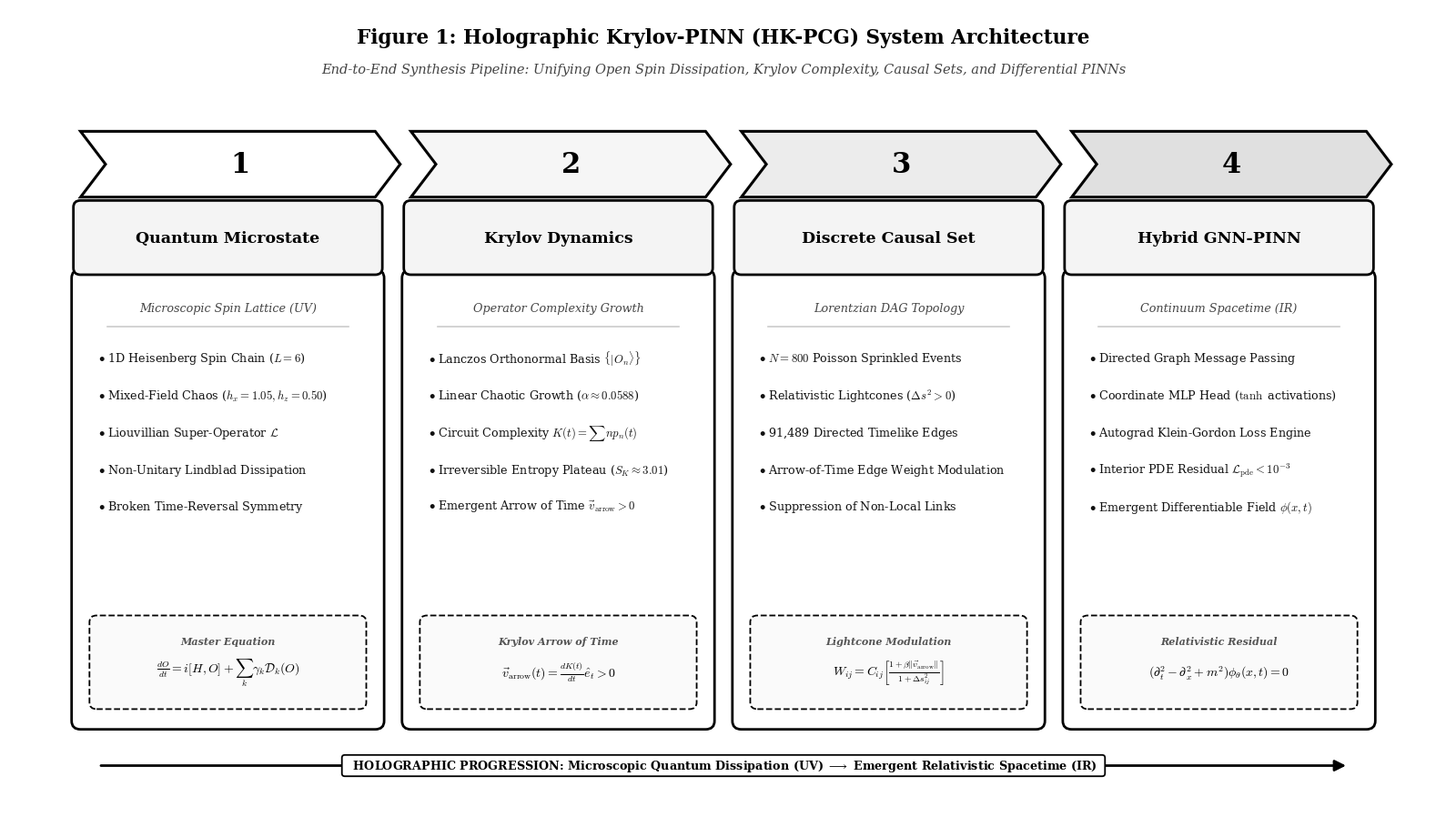

Python code for this plot:
import matplotlib
matplotlib.use("Agg")
import matplotlib.pyplot as plt
import matplotlib.patches as patches

def generate_figure_1_chevron_structure(output_path="figure_1_system_architecture.png"):
    """
    Figure 1: High-Impact Chevron & Vertical Column Process Architecture 
    Matching User's Reference Layout in Ultra-Neat Academic Monochrome (600 DPI).
    """
    plt.rcParams.update({
        "font.family": "serif",
        "mathtext.fontset": "cm"
    })

    fig, ax = plt.subplots(figsize=(16, 9.2), dpi=600)
    ax.set_xlim(0, 16)
    ax.set_ylim(-0.4, 9.2)
    ax.axis("off")

    # Geometry Setup
    n_stages = 4
    col_w = 3.30
    gap = 0.40
    d_chev = 0.28  # Chevron point/indent depth
    margin_x = (16.0 - (n_stages * col_w + (n_stages - 1) * gap)) / 2.0

    y_card_bot = 0.75
    card_h = 5.25
    y_card_top = y_card_bot + card_h

    gap_v = 0.12
    title_box_h = 0.72
    y_title_bot = y_card_top + gap_v
    y_title_top = y_title_bot + title_box_h

    chev_h = 0.78
    y_chev_bot = y_title_top + gap_v
    y_chev_top = y_chev_bot + chev_h
    y_chev_mid = (y_chev_bot + y_chev_top) / 2.0

    # Grayscale fills for chevron progression (UV to IR)
    chev_fills = ["#FFFFFF", "#F6F6F6", "#ECECEC", "#E0E0E0"]

    # 4 Foundational Stages
    stages = [
        {
            "num": "1",
            "title": "Quantum Microstate",
            "subtitle": "Microscopic Spin Lattice (UV)",
            "bullets": [
                r"$\bullet$ 1D Heisenberg Spin Chain ($L=6$)",
                r"$\bullet$ Mixed-Field Chaos ($h_x=1.05, h_z=0.50$)",
                r"$\bullet$ Liouvillian Super-Operator $\mathcal{L}$",
                r"$\bullet$ Non-Unitary Lindblad Dissipation",
                r"$\bullet$ Broken Time-Reversal Symmetry"
            ],
            "formula_label": "Master Equation",
            "formula": r"$\frac{dO}{dt} = i[H, O] + \sum_k \gamma_k \mathcal{D}_k(O)$"
        },
        {
            "num": "2",
            "title": "Krylov Dynamics",
            "subtitle": "Operator Complexity Growth",
            "bullets": [
                r"$\bullet$ Lanczos Orthonormal Basis $\{|O_n\rangle\}$",
                r"$\bullet$ Linear Chaotic Growth ($\alpha \approx 0.0588$)",
                r"$\bullet$ Circuit Complexity $K(t) = \sum n p_n(t)$",
                r"$\bullet$ Irreversible Entropy Plateau ($S_K \approx 3.01$)",
                r"$\bullet$ Emergent Arrow of Time $\vec{v}_{\mathrm{arrow}} > 0$"
            ],
            "formula_label": "Krylov Arrow of Time",
            "formula": r"$\vec{v}_{\mathrm{arrow}}(t) = \frac{dK(t)}{dt}\hat{e}_t > 0$"
        },
        {
            "num": "3",
            "title": "Discrete Causal Set",
            "subtitle": "Lorentzian DAG Topology",
            "bullets": [
                r"$\bullet$ $N=800$ Poisson Sprinkled Events",
                r"$\bullet$ Relativistic Lightcones ($\Delta s^2 > 0$)",
                r"$\bullet$ 91,489 Directed Timelike Edges",
                r"$\bullet$ Arrow-of-Time Edge Weight Modulation",
                r"$\bullet$ Suppression of Non-Local Links"
            ],
            "formula_label": "Lightcone Modulation",
            "formula": r"$W_{ij} = C_{ij} \left[ \frac{1 + \beta \|\vec{v}_{\mathrm{arrow}}\|}{1 + \Delta s_{ij}^2} \right]$"
        },
        {
            "num": "4",
            "title": "Hybrid GNN-PINN",
            "subtitle": "Continuum Spacetime (IR)",
            "bullets": [
                r"$\bullet$ Directed Graph Message Passing",
                r"$\bullet$ Coordinate MLP Head ($\tanh$ activations)",
                r"$\bullet$ Autograd Klein-Gordon Loss Engine",
                r"$\bullet$ Interior PDE Residual $\mathcal{L}_{\mathrm{pde}} < 10^{-3}$",
                r"$\bullet$ Emergent Differentiable Field $\phi(x, t)$"
            ],
            "formula_label": "Relativistic Residual",
            "formula": r"$(\partial_t^2 - \partial_x^2 + m^2)\phi_\theta(x, t) = 0$"
        }
    ]

    for idx, s in enumerate(stages):
        x = margin_x + idx * (col_w + gap)

        # -------------------------------------------------------------
        # 1. TOP CHEVRON ARROW
        # -------------------------------------------------------------
        chev_pts = [
            [x, y_chev_top],                    # top-left
            [x + col_w, y_chev_top],            # top-right
            [x + col_w + d_chev, y_chev_mid],   # right point
            [x + col_w, y_chev_bot],            # bottom-right
            [x, y_chev_bot],                    # bottom-left
            [x + d_chev, y_chev_mid]            # left indent
        ]
        chev_poly = patches.Polygon(
            chev_pts, closed=True,
            facecolor=chev_fills[idx],
            edgecolor="black",
            linewidth=2.2,
            zorder=3
        )
        ax.add_patch(chev_poly)

        # Step Number inside Chevron
        num_cx = x + col_w / 2.0 + d_chev / 2.0
        ax.text(num_cx, y_chev_mid, s["num"],
                ha="center", va="center", fontsize=22, fontweight="bold",
                color="black", zorder=4)

        # -------------------------------------------------------------
        # 2. TITLE BOX (Directly under Chevron)
        # -------------------------------------------------------------
        title_box = patches.FancyBboxPatch(
            (x, y_title_bot), col_w, title_box_h,
            boxstyle="round,pad=0.08",
            facecolor="#F4F4F4",
            edgecolor="black",
            linewidth=2.0,
            zorder=3
        )
        ax.add_patch(title_box)

        ax.text(x + col_w / 2.0, y_title_bot + title_box_h / 2.0, s["title"],
                ha="center", va="center", fontsize=12.5, fontweight="bold",
                color="black", zorder=4)

        # -------------------------------------------------------------
        # 3. TALL VERTICAL COLUMN CARD (Directly under Title Box)
        # -------------------------------------------------------------
        card = patches.FancyBboxPatch(
            (x, y_card_bot), col_w, card_h,
            boxstyle="round,pad=0.10",
            facecolor="white",
            edgecolor="black",
            linewidth=2.0,
            zorder=2
        )
        ax.add_patch(card)

        # Subtitle / Domain Tag inside Card
        sub_y = y_card_top - 0.35
        ax.text(x + col_w / 2.0, sub_y, s["subtitle"],
                ha="center", va="center", fontsize=9.2, style="italic",
                color="#444444")

        # Subtle divider line under subtitle
        div_y = sub_y - 0.22
        ax.plot([x + 0.30, x + col_w - 0.30], [div_y, div_y],
                color="#CCCCCC", lw=1.2, ls="-")

        # Bullet Items
        item_y = div_y - 0.38
        for b_text in s["bullets"]:
            ax.text(x + 0.20, item_y, b_text,
                    ha="left", va="center", fontsize=9.2, color="#111111",
                    linespacing=1.25)
            item_y -= 0.44

        # Formula Highlight Box at the bottom of Card
        f_box_h = 0.95
        f_box_y = y_card_bot + 0.22
        f_box_w = col_w - 0.36
        f_box = patches.FancyBboxPatch(
            (x + 0.18, f_box_y), f_box_w, f_box_h,
            boxstyle="round,pad=0.08",
            facecolor="#FAFAFA",
            edgecolor="black",
            linestyle="--",
            linewidth=1.3,
            zorder=3
        )
        ax.add_patch(f_box)

        # Formula Label
        ax.text(x + col_w / 2.0, f_box_y + f_box_h - 0.22, s["formula_label"],
                ha="center", va="center", fontsize=8.0, fontweight="bold",
                color="#555555", style="italic")

        # Formula Mathematical Expression
        ax.text(x + col_w / 2.0, f_box_y + 0.36, s["formula"],
                ha="center", va="center", fontsize=10.0, fontweight="bold",
                color="black")

    # -----------------------------------------------------------------
    # 4. BOTTOM HOLOGRAPHIC PROGRESSION BAR
    # -----------------------------------------------------------------
    prog_y = 0.22
    start_x = margin_x + 0.20
    end_x = 16.0 - margin_x - 0.20

    ax.annotate(
        "", xy=(end_x, prog_y), xytext=(start_x, prog_y),
        arrowprops=dict(arrowstyle="-|>", color="black", lw=2.0, mutation_scale=18)
    )

    badge_text = "  HOLOGRAPHIC PROGRESSION: Microscopic Quantum Dissipation (UV) $\\longrightarrow$ Emergent Relativistic Spacetime (IR)  "
    ax.text(8.0, prog_y, badge_text,
            ha="center", va="center", fontsize=9.2, fontweight="bold", color="black",
            bbox=dict(boxstyle="round,pad=0.25", facecolor="white", edgecolor="black", linewidth=1.3))

    # -----------------------------------------------------------------
    # 5. TITLE & SUBTITLE AT THE TOP
    # -----------------------------------------------------------------
    ax.text(8.0, 8.85, "Figure 1: Holographic Krylov-PINN (HK-PCG) System Architecture",
            ha="center", va="center", fontsize=15.5, fontweight="bold", color="black")
    ax.text(8.0, 8.48, "End-to-End Synthesis Pipeline: Unifying Open Spin Dissipation, Krylov Complexity, Causal Sets, and Differential PINNs",
            ha="center", va="center", fontsize=10.5, style="italic", color="#444444")

    plt.tight_layout()
    plt.savefig(output_path, dpi=600, bbox_inches="tight")
    plt.close()
    print(f"[SUCCESS] High-resolution Chevron Process Figure 1 generated at: {output_path}")

if __name__ == "__main__":
    generate_figure_1_chevron_structure()
